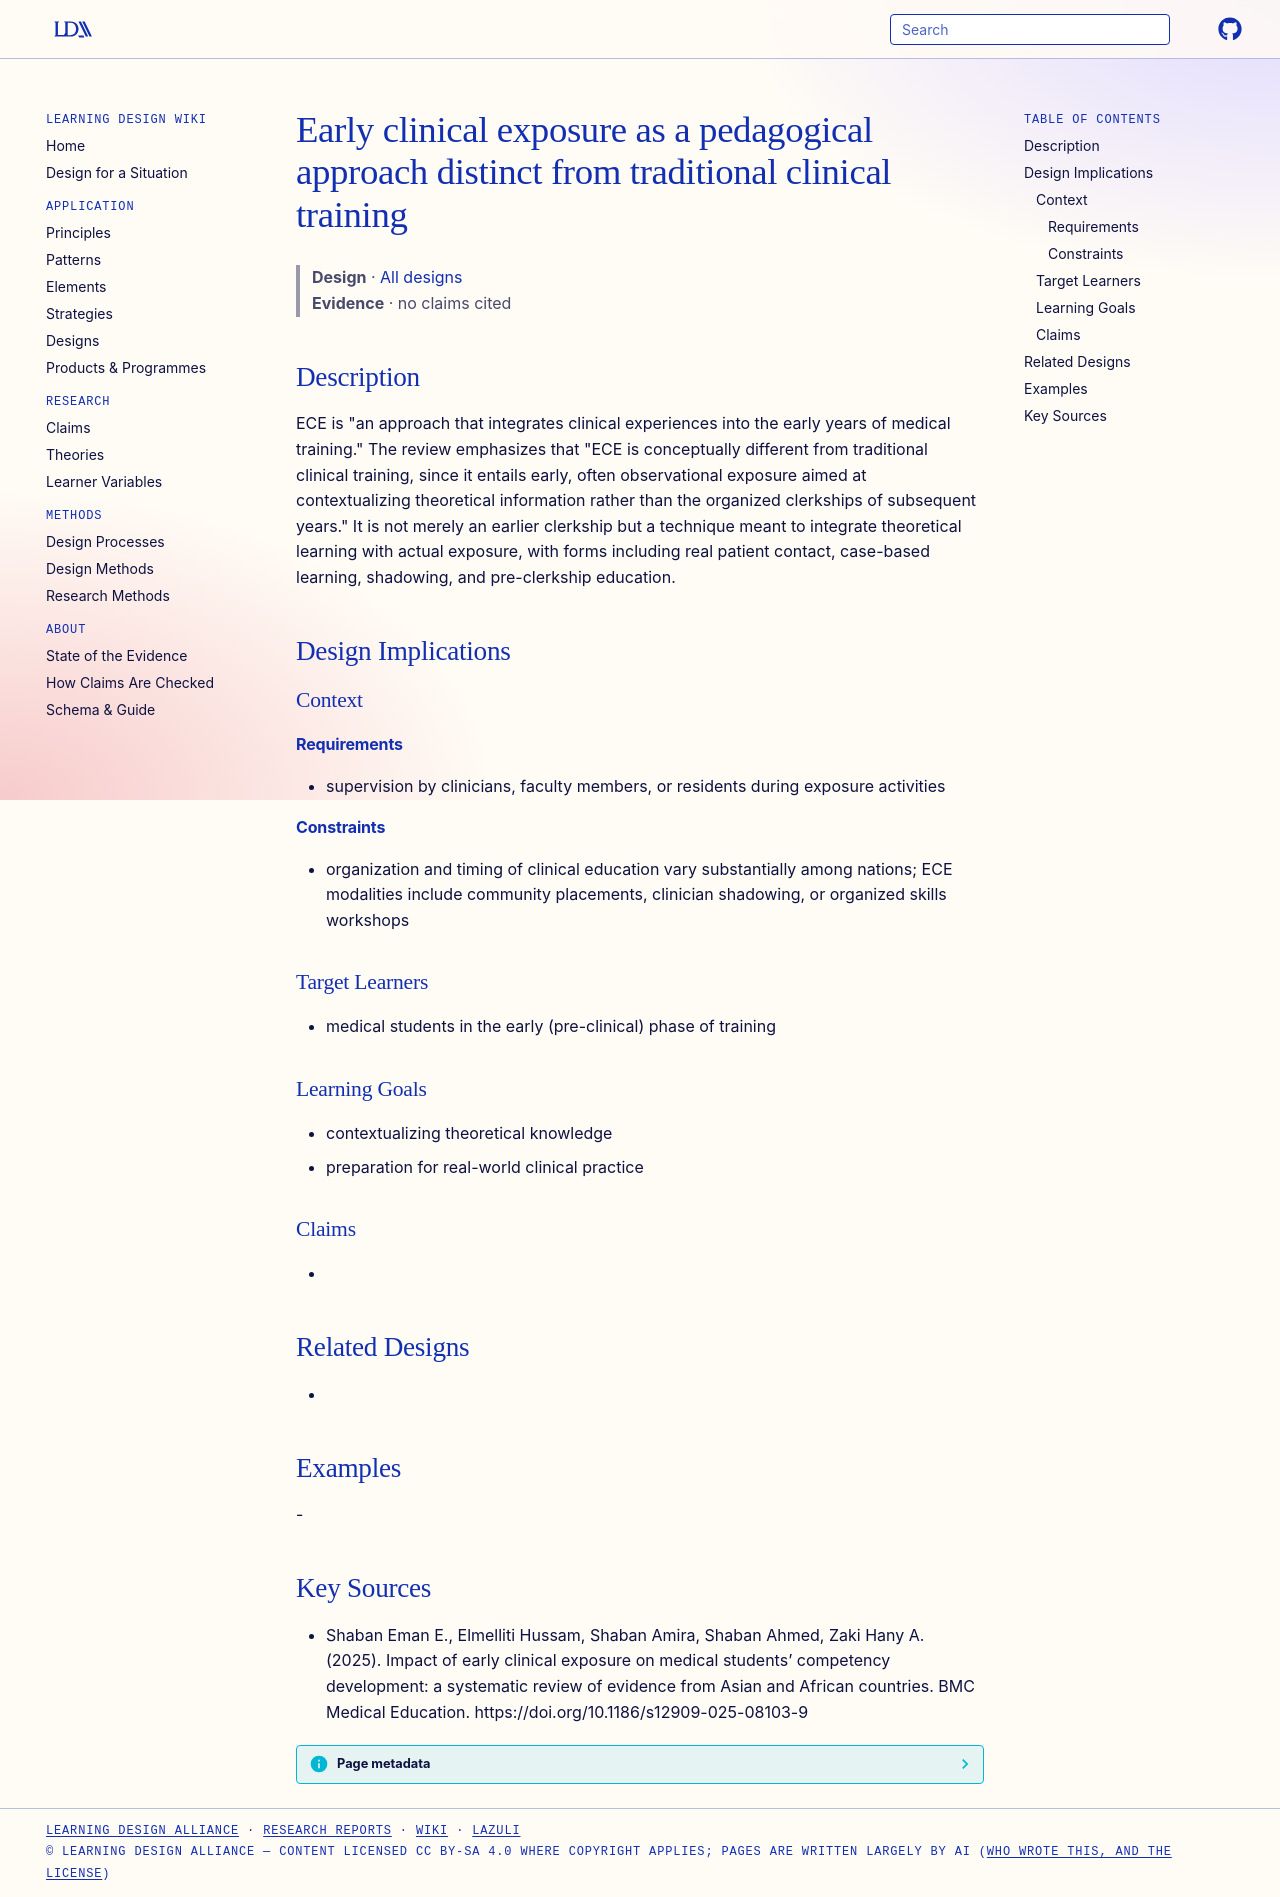

repository: Learning-Design-Alliance/learning-wiki · page: designs/ece-pedagogical-approach-distinct-from-clerkship/index.html · generator: mkdocs

---
type: design
id: ece-pedagogical-approach-distinct-from-clerkship
title: Early clinical exposure as a pedagogical approach distinct from traditional clinical training
description: "ECE is \"an approach that integrates clinical experiences into the early years of medical training.\" The review emphasizes that \"ECE is conceptually different from traditional clinical training, since it entails early,..."
status: review
generated:
  by: "process:settle-candidates"
  at: 2026-10-31
sources:
  - id: shaban-eman-e-2025
    resource: "https://doi.org/10.1186/s12909-025-08103-9"
    title: "Shaban Eman E., Elmelliti Hussam, Shaban Amira, Shaban Ahmed, Zaki Hany A. (2025). Impact of early clinical exposure on medical students’ competency development: a systematic review of evidence from Asian and African countries. BMC Medical Education. https://doi.org/10.1186/s12909-025-08103-9"
    author: Shaban Eman E., Elmelliti Hussam, Shaban Amira, Shaban Ahmed, Zaki Hany A
---

# Early clinical exposure as a pedagogical approach distinct from traditional clinical training

> **Design** · [All designs](index.md)
> **Evidence** · no claims cited

## Description
ECE is "an approach that integrates clinical experiences into the early years of medical training." The review emphasizes that "ECE is conceptually different from traditional clinical training, since it entails early, often observational exposure aimed at contextualizing theoretical information rather than the organized clerkships of subsequent years." It is not merely an earlier clerkship but a technique meant to integrate theoretical learning with actual exposure, with forms including real patient contact, case-based learning, shadowing, and pre-clerkship education.

## Design Implications

### Context
#### Requirements
- supervision by clinicians, faculty members, or residents during exposure activities
#### Constraints
- organization and timing of clinical education vary substantially among nations; ECE modalities include community placements, clinician shadowing, or organized skills workshops

### Target Learners
- medical students in the early (pre-clinical) phase of training

### Learning Goals
- contextualizing theoretical knowledge
- preparation for real-world clinical practice

### Claims
- 

## Related Designs
- 

## Examples
-

## Key Sources
- Shaban Eman E., Elmelliti Hussam, Shaban Amira, Shaban Ahmed, Zaki Hany A. (2025). Impact of early clinical exposure on medical students’ competency development: a systematic review of evidence from Asian and African countries. BMC Medical Education. https://doi.org/10.1186/s12909-025-08103-9
